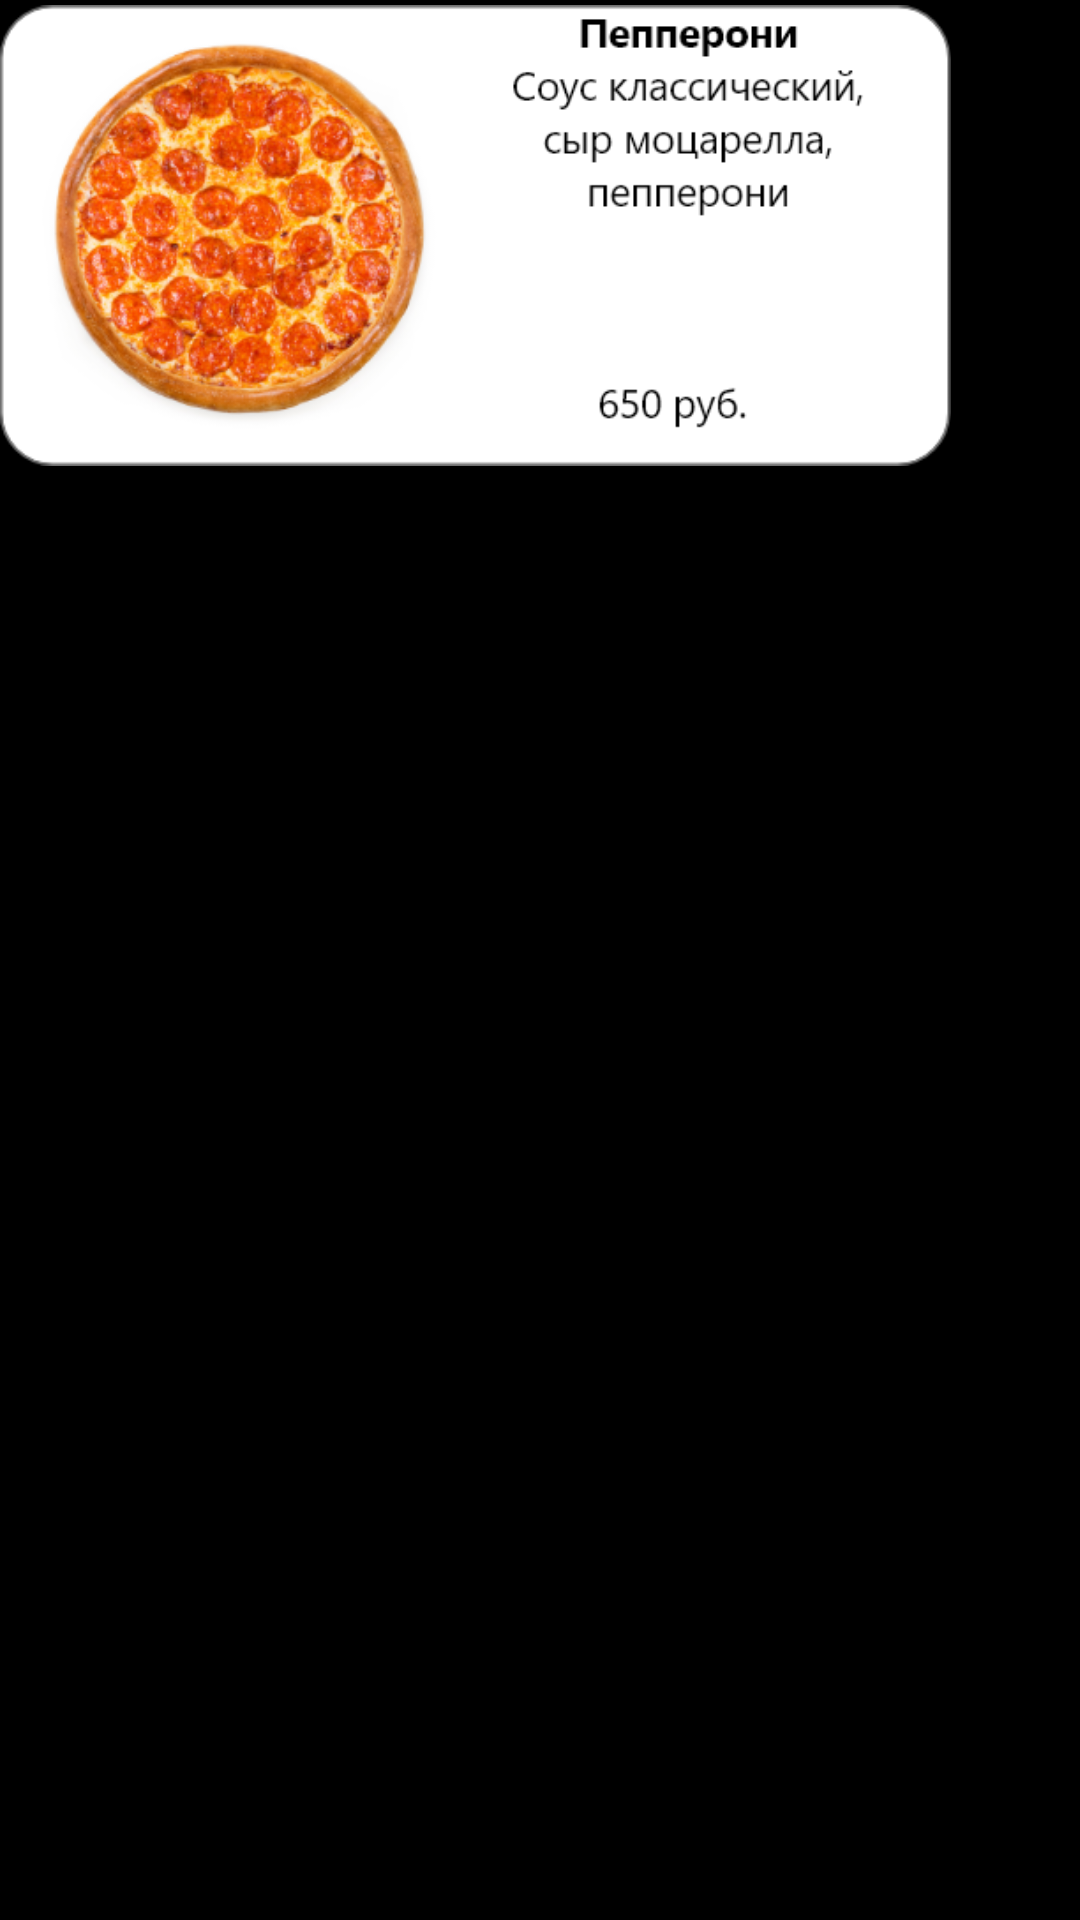

Layout XML and referenced resources for this Android screen:
<!-- AndroidManifest.xml: application theme Theme.TestApplication -->
<!-- res/layout/activity_pizza_menu.xml -->
<?xml version="1.0" encoding="utf-8"?>
<RelativeLayout xmlns:android="http://schemas.android.com/apk/res/android"
    xmlns:app="http://schemas.android.com/apk/res-auto"
    xmlns:tools="http://schemas.android.com/tools"
    android:layout_width="match_parent"
    android:background="@color/black"
    android:layout_height="match_parent"
    tools:context=".PizzaMenuActivity">

    <Button
        android:id="@+id/buttonOrder"
        android:layout_width="128dp"
        android:layout_height="43dp"
        android:layout_below="@+id/checkBox3"
        android:layout_alignParentBottom="true"
        android:layout_centerInParent="true"
        android:layout_marginTop="135dp"
        android:layout_marginBottom="25dp"
        android:text="Заказать" />

    <CheckBox
        android:id="@+id/checkBox1"
        android:layout_width="72dp"
        android:layout_height="21dp"
        android:layout_below="@id/imageView1"
        android:layout_toEndOf="@id/imageView1" />

    <CheckBox
        android:id="@+id/checkBox2"
        android:layout_width="77dp"
        android:layout_height="20dp"
        android:layout_below="@+id/imageView2"
        android:layout_toEndOf="@+id/imageView2" />

    <CheckBox
        android:id="@+id/checkBox3"
        android:layout_width="66dp"
        android:layout_height="16dp"
        android:layout_below="@+id/imageView3"
        android:layout_toEndOf="@+id/imageView3" />

    <ImageView
        android:id="@+id/imageView1"
        android:layout_width="317dp"
        android:layout_height="157dp"
        app:srcCompat="@drawable/pizza_3" />

    <ImageView
        android:id="@+id/imageView2"
        android:layout_width="317dp"
        android:layout_height="157dp"
        android:layout_below="@+id/checkBox1"
        app:srcCompat="@drawable/pizza_2" />

    <ImageView
        android:id="@+id/imageView3"
        android:layout_width="317dp"
        android:layout_height="157dp"
        android:layout_below="@+id/checkBox2"
        app:srcCompat="@drawable/pizza_1" />
</RelativeLayout>
<!-- resources referenced by this layout -->
<resources>
  <color name="black">#FF000000</color>
  <!-- drawable pizza_3: png bitmap (drawable, 125917 bytes) -->
  <style name="Theme.TestApplication" parent="Theme.MaterialComponents.DayNight.NoActionBar">
          
          <item name="colorPrimary">@color/purple_500</item>
          <item name="colorPrimaryVariant">@color/purple_700</item>
          <item name="colorOnPrimary">@color/white</item>
          
          <item name="colorSecondary">@color/teal_200</item>
          <item name="colorSecondaryVariant">@color/teal_700</item>
          <item name="colorOnSecondary">@color/black</item>
          
          <item name="android:statusBarColor">?attr/colorPrimaryVariant</item>
          
          <item name="android:windowFullscreen">true</item>&gt;
      </style>
  <color name="purple_500">#FF6200EE</color>
  <color name="purple_700">#FF3700B3</color>
  <color name="white">#FFFFFFFF</color>
  <color name="teal_200">#FF03DAC5</color>
  <color name="teal_700">#FF018786</color>
</resources>
